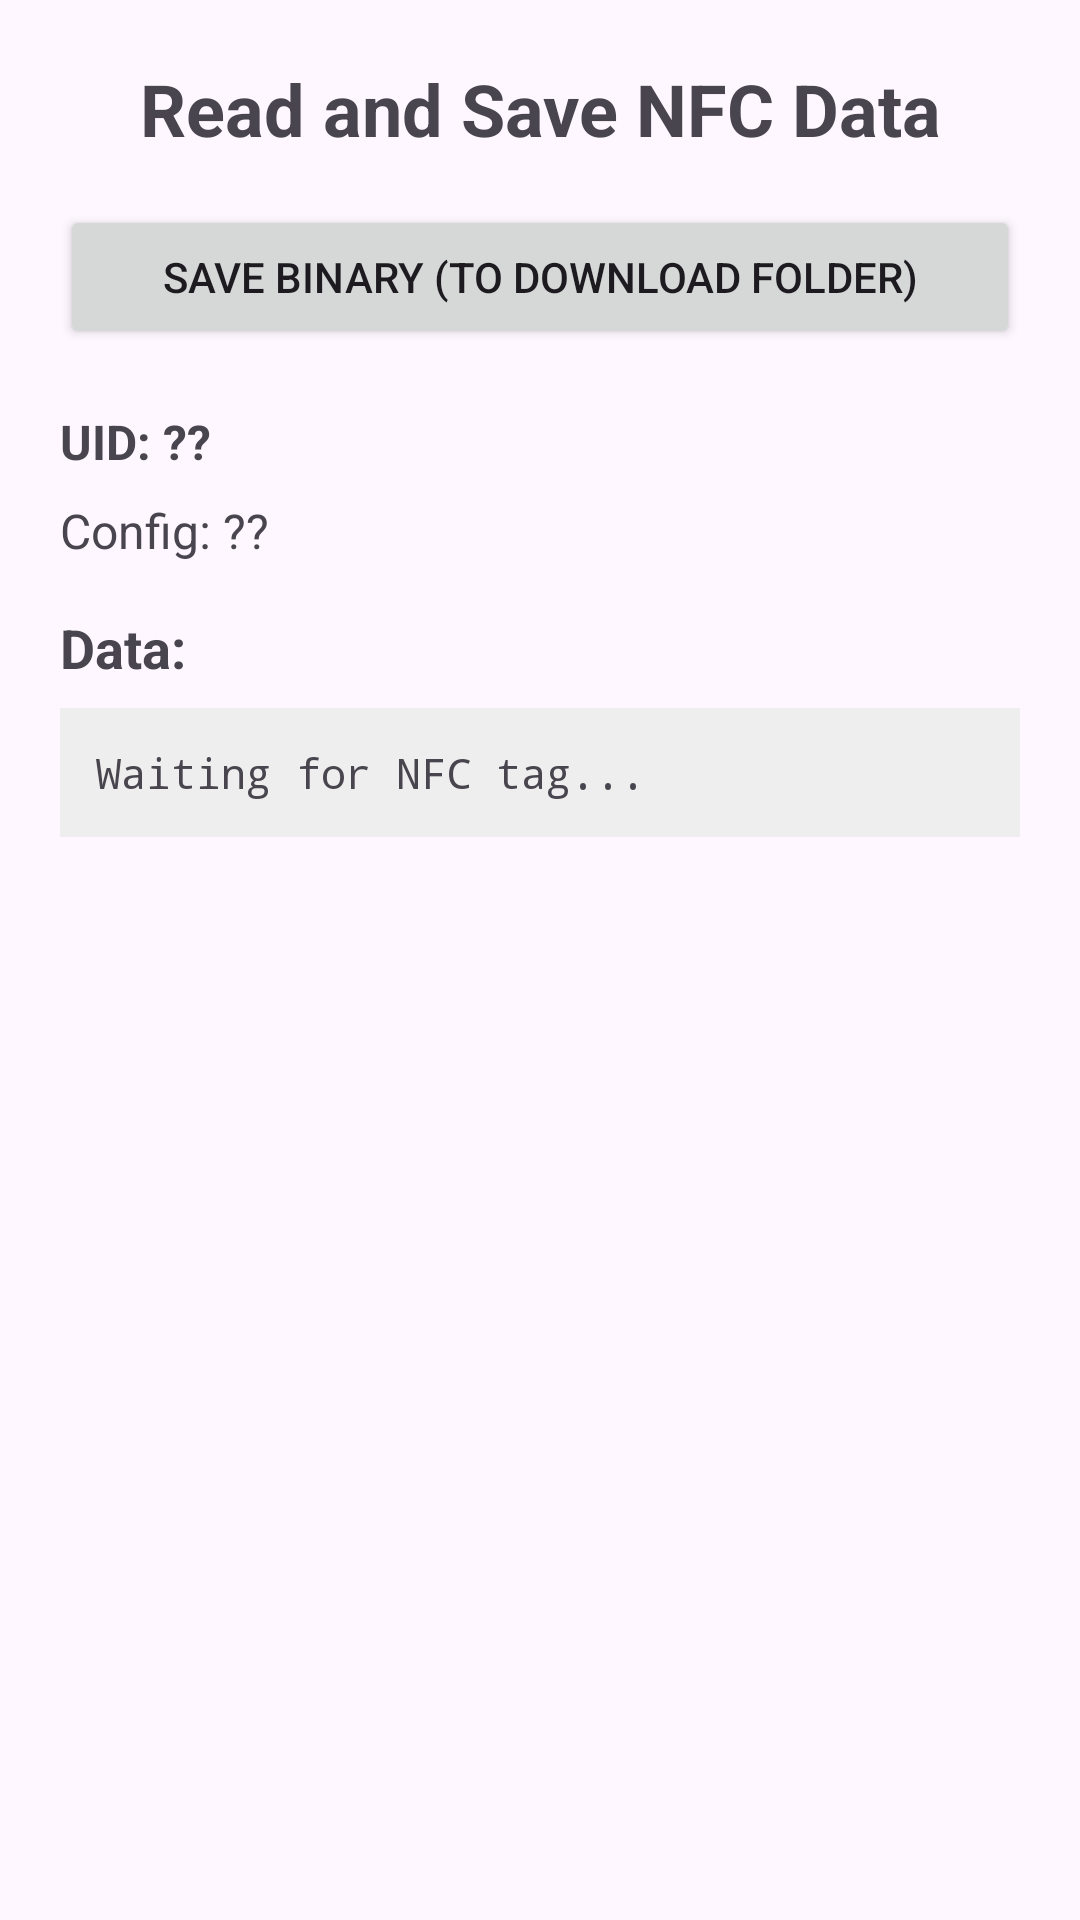

Reconstruct the res/layout file that produces this screen, plus the resources it refers to.
<!-- AndroidManifest.xml: application theme Theme.NFC_Read_Write -->
<!-- res/layout/activity_read.xml -->
<?xml version="1.0" encoding="utf-8"?>
<androidx.constraintlayout.widget.ConstraintLayout xmlns:android="http://schemas.android.com/apk/res/android"
    xmlns:tools="http://schemas.android.com/tools"
    android:id="@+id/read"
    android:layout_width="match_parent"
    android:layout_height="match_parent"
    tools:context="com.example.openSBrickReader.ReadActivity">

    <ScrollView
        android:id="@+id/scrollView"
        android:layout_width="match_parent"
        android:layout_height="match_parent"
        android:fillViewport="true">

        <LinearLayout
            android:id="@+id/mainLayout"
            android:layout_width="match_parent"
            android:layout_height="wrap_content"
            android:orientation="vertical"
            android:padding="20dp">

            
            <TextView
                android:id="@+id/textViewTitle"
                android:layout_width="match_parent"
                android:layout_height="wrap_content"
                android:layout_marginBottom="16dp"
                android:text="Read and Save NFC Data"
                android:textAlignment="center"
                android:textSize="24sp"
                android:textStyle="bold" />

            
            <Button
                android:id="@+id/buttonSave"
                android:layout_width="match_parent"
                android:layout_height="wrap_content"
                android:layout_marginBottom="20dp"
                android:text="Save Binary (to Download folder)" />

            
            <TextView
                android:id="@+id/tvUID"
                android:layout_width="match_parent"
                android:layout_height="wrap_content"
                android:text="UID: ??"
                android:textSize="16sp"
                android:textStyle="bold"
                android:layout_marginBottom="8dp" />

            
            <TextView
                android:id="@+id/tvConfig"
                android:layout_width="match_parent"
                android:layout_height="wrap_content"
                android:text="Config: ??"
                android:textSize="16sp"
                android:layout_marginBottom="16dp" />

            
            <TextView
                android:id="@+id/tvDataLabel"
                android:layout_width="match_parent"
                android:layout_height="wrap_content"
                android:text="Data:"
                android:textSize="18sp"
                android:textStyle="bold"
                android:layout_marginBottom="8dp" />

            
            <TextView
                android:id="@+id/tvBlocks"
                android:layout_width="match_parent"
                android:layout_height="wrap_content"
                android:text="Waiting for NFC tag..."
                android:textSize="14sp"
                android:typeface="monospace"
                android:background="#EEEEEE"
                android:padding="12dp" />

        </LinearLayout>

    </ScrollView>

</androidx.constraintlayout.widget.ConstraintLayout>
<!-- resources referenced by this layout -->
<resources>
  <style name="Theme.NFC_Read_Write" parent="Base.Theme.NFC_Read_Write" />
  <style name="Base.Theme.NFC_Read_Write" parent="Theme.Material3.DayNight.NoActionBar">
          
          
      </style>
</resources>
